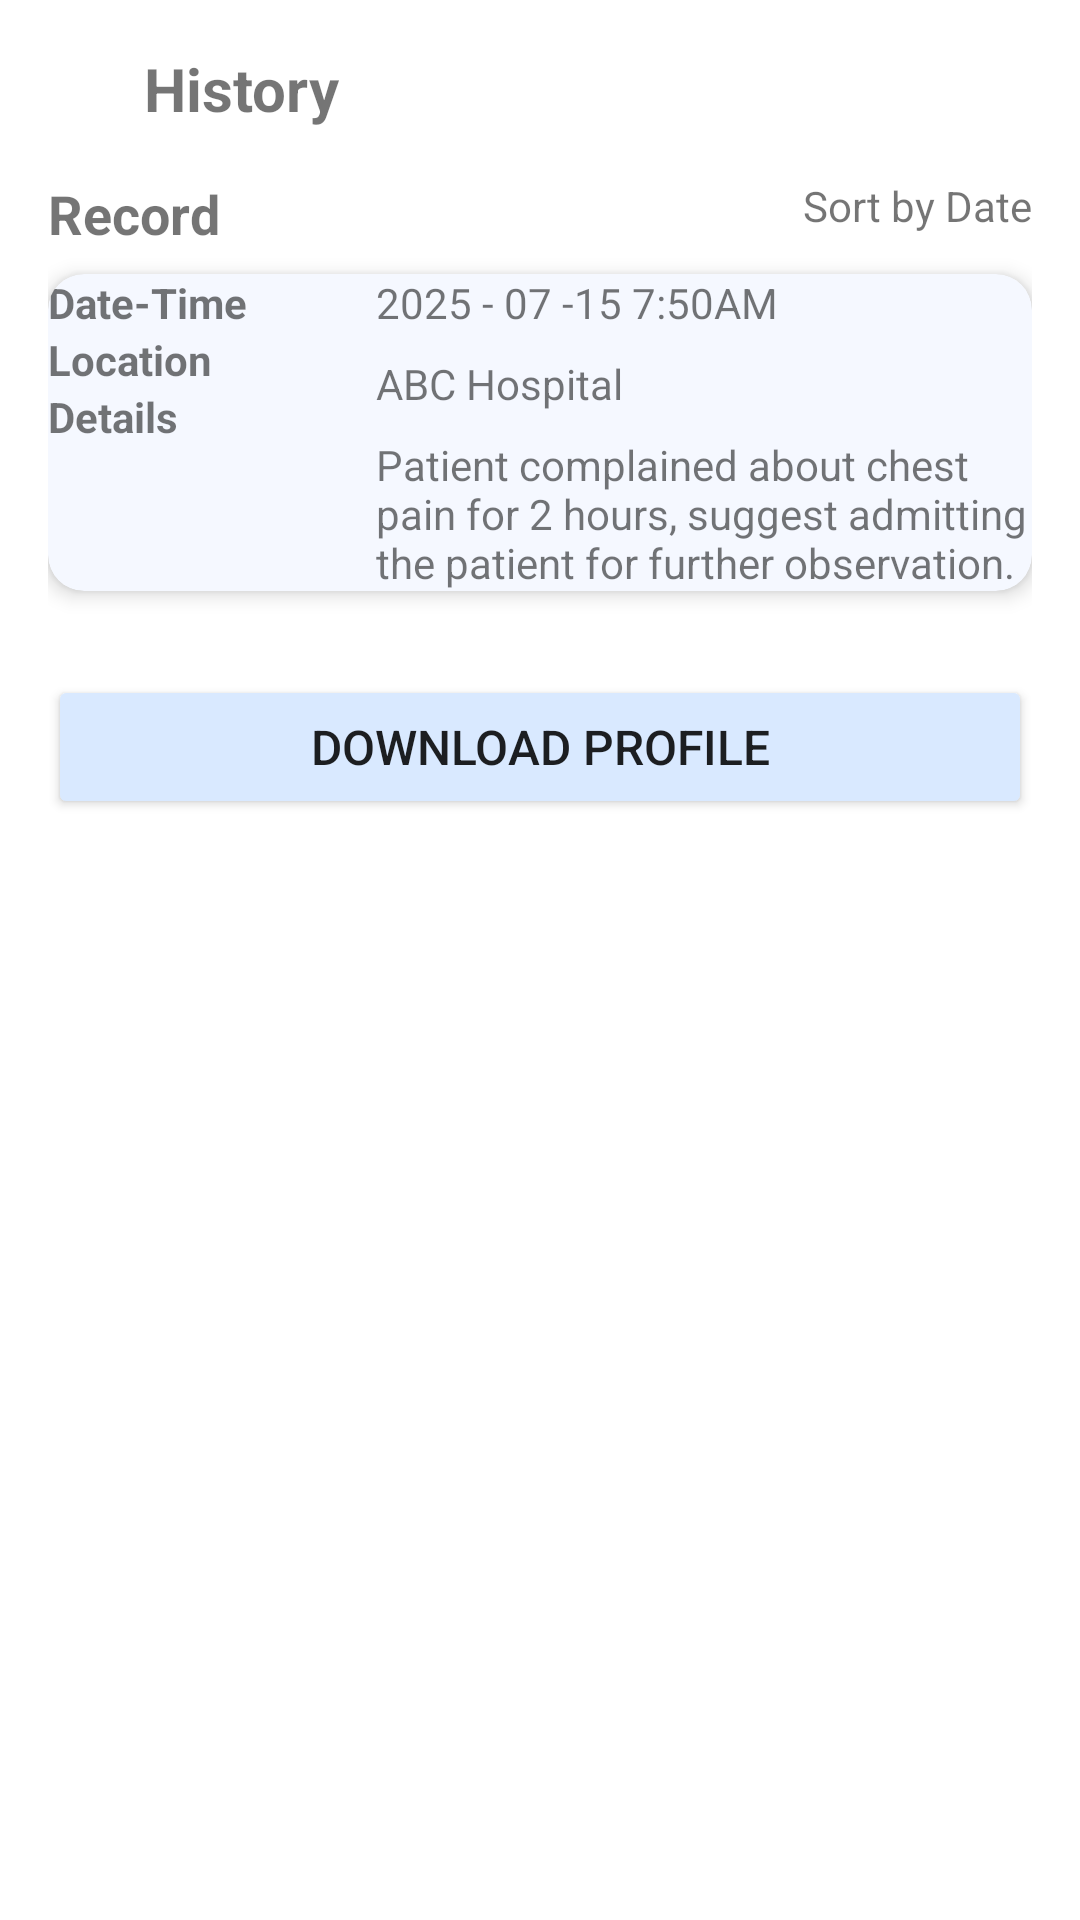

Produce the Android XML layout that renders to this screen, including the resource entries it uses.
<!-- AndroidManifest.xml: application theme Theme.HealthPocket -->
<!-- res/layout/patient_history.xml -->
<?xml version="1.0" encoding="utf-8"?>
<RelativeLayout xmlns:android="http://schemas.android.com/apk/res/android"
    xmlns:app="http://schemas.android.com/apk/res-auto"
    xmlns:tools="http://schemas.android.com/tools"
    android:layout_width="match_parent"
    android:layout_height="match_parent"
    android:background="@android:color/white">

    <ScrollView
        android:layout_width="match_parent"
        android:layout_height="match_parent"
        android:fillViewport="true">

        <LinearLayout
            android:layout_width="match_parent"
            android:layout_height="wrap_content"
            android:orientation="vertical"
            android:padding="16dp">

            
            <LinearLayout
                android:layout_width="match_parent"
                android:layout_height="wrap_content"
                android:orientation="horizontal"
                android:gravity="center_vertical"
                android:paddingBottom="16dp">

                <ImageView
                    android:id="@+id/back_button"
                    android:layout_width="24dp"
                    android:layout_height="24dp"
                    android:src="@drawable/ic_back"
                    android:layout_marginEnd="8dp" />

                <TextView
                    android:text="History"
                    android:textStyle="bold"
                    android:textSize="20sp"
                    android:layout_width="wrap_content"
                    android:layout_height="wrap_content" />
            </LinearLayout>


            
            <RelativeLayout
                android:layout_width="match_parent"
                android:layout_height="wrap_content"
                android:layout_marginBottom="8dp">

                <TextView
                    android:layout_width="wrap_content"
                    android:layout_height="wrap_content"
                    android:text="Record"
                    android:textStyle="bold"
                    android:textSize="18sp" />

                <TextView
                    android:layout_width="wrap_content"
                    android:layout_height="wrap_content"
                    android:text="Sort by Date"
                    android:layout_alignParentEnd="true"
                    android:textSize="14sp" />
            </RelativeLayout>

            
            <androidx.cardview.widget.CardView
                android:layout_width="match_parent"
                android:layout_height="wrap_content"
                android:layout_marginBottom="12dp"
                android:backgroundTint="#F5F8FF"
                android:padding="12dp"
                app:cardCornerRadius="12dp"
                app:cardElevation="4dp">

                <LinearLayout
                    android:layout_width="match_parent"
                    android:layout_height="wrap_content"
                    android:orientation="horizontal">

                    
                    <LinearLayout
                        android:layout_width="0dp"
                        android:layout_height="wrap_content"
                        android:layout_weight="1"
                        android:orientation="vertical">

                        <TextView
                            android:layout_width="wrap_content"
                            android:layout_height="wrap_content"
                            android:text="Date-Time"
                            android:textStyle="bold" />
                        <TextView
                            android:layout_width="wrap_content"
                            android:layout_height="wrap_content"
                            android:text="Location"
                            android:textStyle="bold" />
                        <TextView
                            android:layout_width="wrap_content"
                            android:layout_height="wrap_content"
                            android:text="Details"
                            android:textStyle="bold" />
                    </LinearLayout>

                    
                    <LinearLayout
                        android:layout_width="0dp"
                        android:layout_height="wrap_content"
                        android:layout_weight="2"
                        android:orientation="vertical">

                        <TextView
                            android:layout_width="wrap_content"
                            android:layout_height="wrap_content"
                            android:text="2025 - 07 -15 7:50AM"
                            android:layout_marginBottom="8dp" />
                        <TextView
                            android:layout_width="wrap_content"
                            android:layout_height="wrap_content"
                            android:text="ABC Hospital"
                            android:layout_marginBottom="8dp" />
                        <TextView
                            android:layout_width="wrap_content"
                            android:layout_height="wrap_content"
                            android:text="Patient complained about chest pain for 2 hours, suggest admitting the patient for further observation." />
                    </LinearLayout>
                </LinearLayout>
            </androidx.cardview.widget.CardView>

            
            <Button
                android:id="@+id/download_button"
                android:layout_width="match_parent"
                android:layout_height="wrap_content"
                android:text="Download Profile"
                android:backgroundTint="#D9E9FF"
                android:textSize="16sp"
                android:layout_marginTop="16dp" />

        </LinearLayout>
    </ScrollView>



</RelativeLayout>
<!-- resources referenced by this layout -->
<resources>
  <style name="Theme.HealthPocket" parent="android:Theme.Material.Light.NoActionBar" />
</resources>
